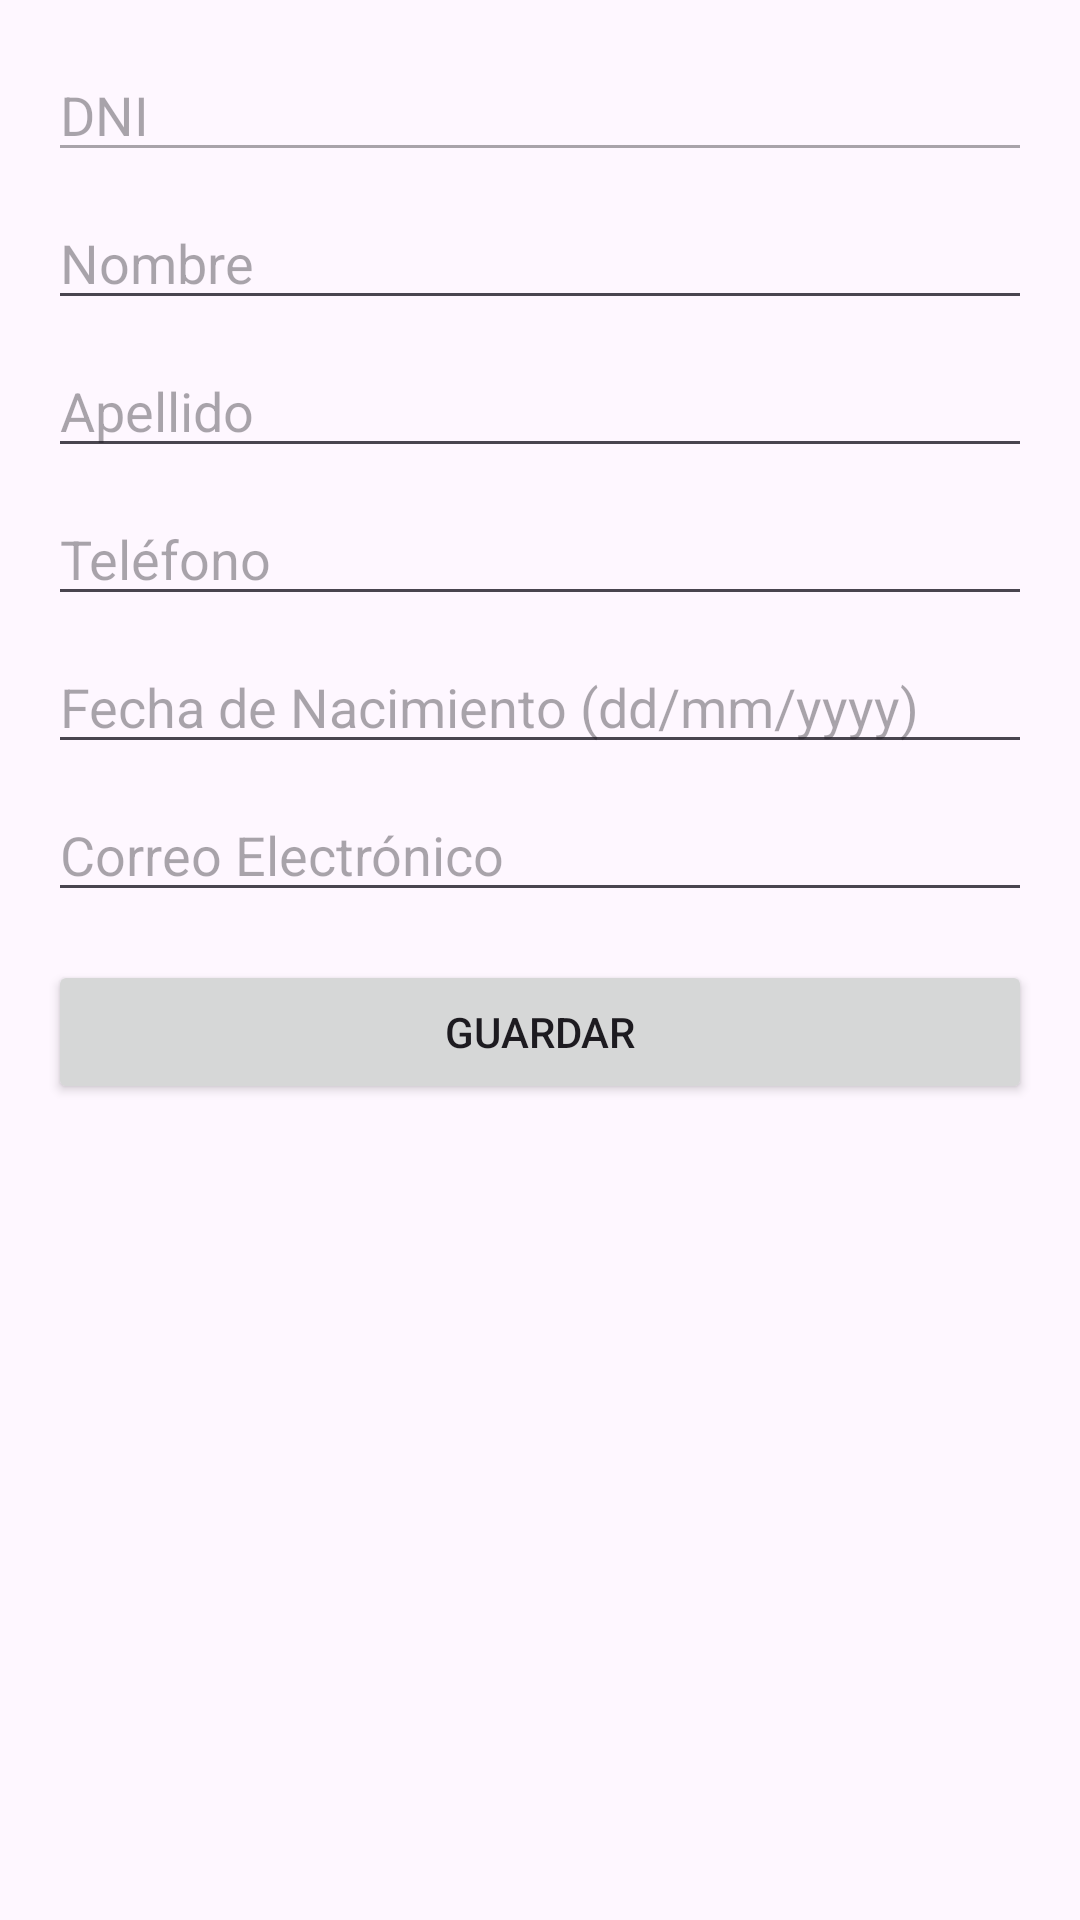

This screen was rendered from an Android layout file. Write that file and the resources it references.
<!-- AndroidManifest.xml: application theme Theme.ConnectSalud -->
<!-- res/layout/activity_profile.xml -->
<?xml version="1.0" encoding="utf-8"?>
<ScrollView xmlns:android="http://schemas.android.com/apk/res/android"
    android:layout_width="match_parent"
    android:layout_height="match_parent"
    android:padding="16dp">

    <LinearLayout
        android:layout_width="match_parent"
        android:layout_height="wrap_content"
        android:orientation="vertical">

        <EditText
            android:id="@+id/editTextDni"
            android:layout_width="match_parent"
            android:layout_height="wrap_content"
            android:hint="DNI"
            android:inputType="number"
            android:enabled="false" />

        <EditText
            android:id="@+id/editTextNombre"
            android:layout_width="match_parent"
            android:layout_height="wrap_content"
            android:hint="Nombre"
            android:inputType="textPersonName"
            android:layout_marginTop="8dp" />

        <EditText
            android:id="@+id/editTextApellido"
            android:layout_width="match_parent"
            android:layout_height="wrap_content"
            android:hint="Apellido"
            android:inputType="textPersonName"
            android:layout_marginTop="8dp" />

        <EditText
            android:id="@+id/editTextTelefono"
            android:layout_width="match_parent"
            android:layout_height="wrap_content"
            android:hint="Teléfono"
            android:inputType="phone"
            android:layout_marginTop="8dp" />

        <EditText
            android:id="@+id/editTextFechaNacimiento"
            android:layout_width="match_parent"
            android:layout_height="wrap_content"
            android:hint="Fecha de Nacimiento (dd/mm/yyyy)"
            android:inputType="date"
            android:layout_marginTop="8dp" />

        <EditText
            android:id="@+id/editTextEmail"
            android:layout_width="match_parent"
            android:layout_height="wrap_content"
            android:hint="Correo Electrónico"
            android:inputType="textEmailAddress"
            android:layout_marginTop="8dp" />

        <Button
            android:id="@+id/buttonSave"
            android:layout_width="match_parent"
            android:layout_height="wrap_content"
            android:text="Guardar"
            android:layout_marginTop="16dp"
            android:onClick="saveProfile" />
    </LinearLayout>
</ScrollView>
<!-- resources referenced by this layout -->
<resources>
  <style name="Theme.ConnectSalud" parent="Base.Theme.ConnectSalud" />
  <style name="Base.Theme.ConnectSalud" parent="Theme.Material3.DayNight">
          
          
  
          
          <item name="colorPrimary">@color/yellow</item>
  
  
          
          <item name="android:statusBarColor">@color/black</item>
  
      </style>
  <color name="yellow">#FFFFCD29</color>
  <color name="black">#FF000000</color>
</resources>
